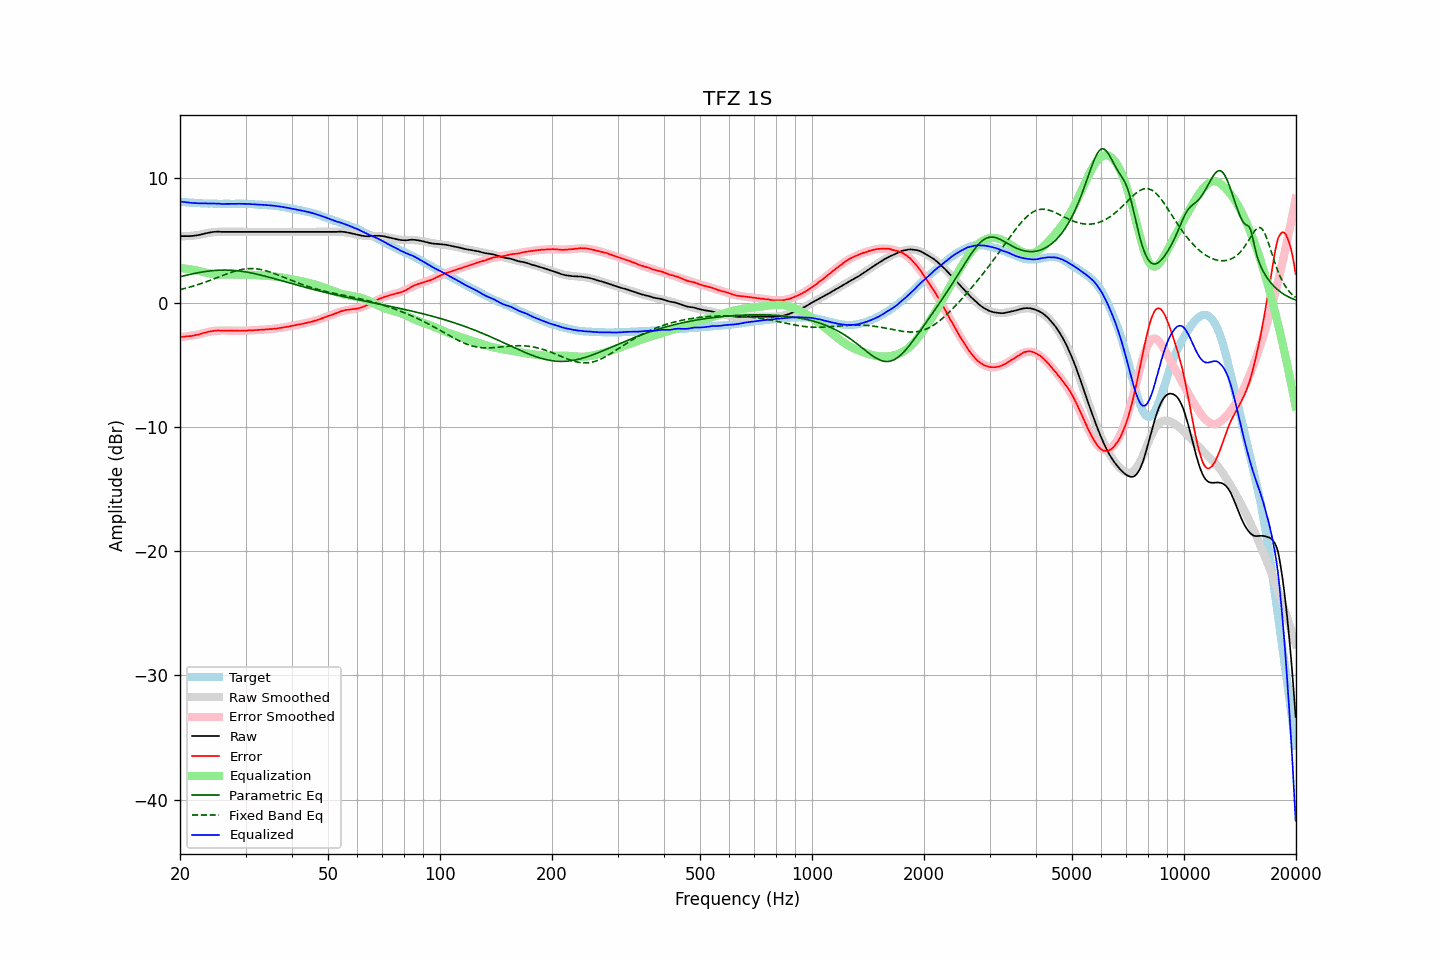

Source data for this figure (header and first rows):
frequency, raw, error, smoothed, error_smoothed, equalization, parametric_eq, fixed_band_eq, equalized_raw, equalized_smoothed, target
20.00, 5.36, -2.76, 5.34, -2.78, 2.78, 2.08, 1.04, 8.14, 8.12, 8.12
20.20, 5.35, -2.76, 5.34, -2.77, 2.77, 2.11, 1.08, 8.12, 8.11, 8.11
20.40, 5.35, -2.75, 5.34, -2.75, 2.75, 2.14, 1.11, 8.10, 8.10, 8.10
20.61, 5.35, -2.74, 5.35, -2.74, 2.74, 2.17, 1.14, 8.09, 8.08, 8.09
20.81, 5.35, -2.72, 5.35, -2.72, 2.72, 2.20, 1.17, 8.07, 8.07, 8.07
21.02, 5.35, -2.71, 5.36, -2.71, 2.71, 2.23, 1.21, 8.05, 8.06, 8.06
21.23, 5.35, -2.70, 5.36, -2.69, 2.69, 2.26, 1.25, 8.04, 8.05, 8.05
21.44, 5.36, -2.69, 5.37, -2.67, 2.67, 2.29, 1.28, 8.03, 8.04, 8.05
21.66, 5.37, -2.66, 5.39, -2.65, 2.65, 2.32, 1.32, 8.01, 8.03, 8.03
21.87, 5.39, -2.64, 5.40, -2.62, 2.62, 2.35, 1.36, 8.01, 8.02, 8.03
22.09, 5.40, -2.61, 5.42, -2.60, 2.60, 2.37, 1.40, 8.00, 8.02, 8.01
22.31, 5.42, -2.59, 5.43, -2.57, 2.57, 2.40, 1.44, 7.99, 8.01, 8.01
22.54, 5.45, -2.55, 5.46, -2.54, 2.54, 2.42, 1.48, 7.99, 8.00, 8.00
22.76, 5.48, -2.52, 5.48, -2.51, 2.51, 2.44, 1.53, 7.99, 8.00, 8.00
22.99, 5.51, -2.48, 5.51, -2.48, 2.48, 2.46, 1.57, 7.99, 7.99, 7.99
23.22, 5.54, -2.44, 5.54, -2.44, 2.44, 2.49, 1.62, 7.98, 7.98, 7.98
23.45, 5.57, -2.41, 5.57, -2.41, 2.41, 2.50, 1.66, 7.98, 7.98, 7.98
23.69, 5.60, -2.37, 5.60, -2.38, 2.38, 2.52, 1.71, 7.98, 7.97, 7.97
23.92, 5.63, -2.33, 5.62, -2.35, 2.35, 2.54, 1.76, 7.98, 7.97, 7.96
24.16, 5.65, -2.32, 5.64, -2.33, 2.33, 2.55, 1.81, 7.98, 7.97, 7.97
24.40, 5.68, -2.29, 5.66, -2.31, 2.31, 2.57, 1.85, 7.98, 7.96, 7.97
24.65, 5.69, -2.28, 5.67, -2.29, 2.29, 2.58, 1.90, 7.98, 7.96, 7.97
24.89, 5.70, -2.27, 5.69, -2.27, 2.27, 2.59, 1.95, 7.97, 7.96, 7.97
25.14, 5.71, -2.24, 5.69, -2.26, 2.26, 2.60, 2.01, 7.97, 7.96, 7.95
25.39, 5.71, -2.24, 5.70, -2.26, 2.26, 2.61, 2.06, 7.97, 7.95, 7.95
25.65, 5.70, -2.25, 5.70, -2.25, 2.25, 2.61, 2.11, 7.95, 7.95, 7.95
25.91, 5.69, -2.26, 5.70, -2.25, 2.25, 2.62, 2.16, 7.94, 7.95, 7.95
26.16, 5.69, -2.27, 5.70, -2.25, 2.25, 2.62, 2.21, 7.94, 7.95, 7.96
26.43, 5.69, -2.26, 5.70, -2.25, 2.25, 2.62, 2.26, 7.94, 7.95, 7.95
26.69, 5.69, -2.26, 5.70, -2.25, 2.25, 2.62, 2.30, 7.94, 7.95, 7.95
26.96, 5.69, -2.26, 5.69, -2.26, 2.26, 2.61, 2.35, 7.95, 7.95, 7.95
27.23, 5.69, -2.26, 5.69, -2.26, 2.26, 2.61, 2.40, 7.95, 7.95, 7.95
27.50, 5.69, -2.26, 5.69, -2.26, 2.26, 2.60, 2.44, 7.95, 7.95, 7.94
27.77, 5.69, -2.26, 5.69, -2.27, 2.27, 2.59, 2.48, 7.95, 7.95, 7.95
28.05, 5.69, -2.26, 5.69, -2.27, 2.27, 2.58, 2.52, 7.96, 7.95, 7.95
28.33, 5.69, -2.27, 5.69, -2.27, 2.27, 2.57, 2.56, 7.96, 7.95, 7.96
28.62, 5.69, -2.26, 5.69, -2.27, 2.27, 2.56, 2.59, 7.96, 7.95, 7.95
28.90, 5.69, -2.27, 5.69, -2.26, 2.26, 2.54, 2.62, 7.95, 7.95, 7.96
29.19, 5.69, -2.27, 5.69, -2.26, 2.26, 2.53, 2.65, 7.95, 7.95, 7.96
29.48, 5.69, -2.27, 5.69, -2.26, 2.26, 2.51, 2.68, 7.95, 7.95, 7.95
29.78, 5.69, -2.26, 5.69, -2.26, 2.26, 2.49, 2.70, 7.95, 7.95, 7.95
30.08, 5.69, -2.26, 5.69, -2.25, 2.25, 2.47, 2.71, 7.94, 7.94, 7.95
30.38, 5.69, -2.25, 5.69, -2.25, 2.25, 2.44, 2.73, 7.94, 7.94, 7.93
30.68, 5.69, -2.24, 5.69, -2.24, 2.24, 2.42, 2.73, 7.93, 7.93, 7.93
30.99, 5.69, -2.24, 5.69, -2.24, 2.24, 2.39, 2.74, 7.93, 7.93, 7.93
31.30, 5.69, -2.23, 5.69, -2.23, 2.23, 2.37, 2.74, 7.92, 7.92, 7.92
31.61, 5.69, -2.23, 5.69, -2.22, 2.22, 2.34, 2.73, 7.91, 7.91, 7.92
31.93, 5.69, -2.20, 5.69, -2.22, 2.22, 2.31, 2.72, 7.90, 7.90, 7.89
32.24, 5.69, -2.21, 5.69, -2.21, 2.21, 2.28, 2.71, 7.90, 7.90, 7.90
32.57, 5.69, -2.20, 5.69, -2.20, 2.20, 2.25, 2.69, 7.89, 7.89, 7.88
32.89, 5.69, -2.19, 5.69, -2.19, 2.19, 2.22, 2.67, 7.88, 7.88, 7.88
33.22, 5.69, -2.19, 5.69, -2.18, 2.18, 2.19, 2.64, 7.87, 7.87, 7.87
33.55, 5.69, -2.18, 5.69, -2.18, 2.18, 2.16, 2.61, 7.87, 7.87, 7.87
33.89, 5.69, -2.16, 5.69, -2.17, 2.17, 2.12, 2.58, 7.86, 7.86, 7.85
34.23, 5.69, -2.15, 5.69, -2.16, 2.16, 2.09, 2.54, 7.85, 7.85, 7.84
34.57, 5.69, -2.14, 5.69, -2.15, 2.15, 2.06, 2.50, 7.84, 7.84, 7.83
34.92, 5.69, -2.13, 5.69, -2.14, 2.14, 2.02, 2.46, 7.83, 7.83, 7.82
35.27, 5.69, -2.14, 5.69, -2.12, 2.12, 1.99, 2.42, 7.81, 7.81, 7.83
35.62, 5.69, -2.11, 5.69, -2.11, 2.11, 1.95, 2.37, 7.80, 7.80, 7.80
35.97, 5.69, -2.11, 5.69, -2.10, 2.10, 1.91, 2.32, 7.79, 7.79, 7.80
... 635 more rows
